20-way image classification set "dataset" from GitHub (Surfersunny/SmartcarRaceIntelligentVision); label vocabulary: mickey mouse, pikachu, spongebob squarepants, pleasant sheep, donald duck, nezha, big head son, gg bond, calabash brothers, grey wolf, num0, num1, num2, num3, num4, num5, num6, num7, num8, num9.

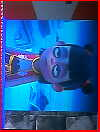
Label: nezha

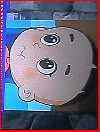
Label: big head son

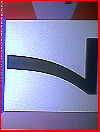
Label: num7

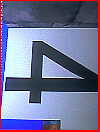
Label: num4

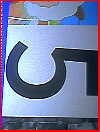
Label: num5

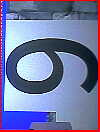
Label: num6
